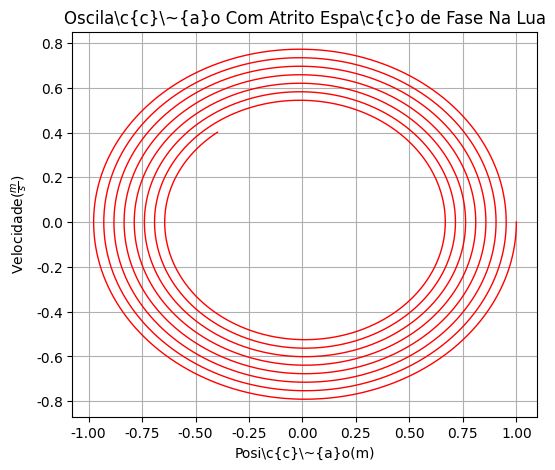

The script that saved this image:
import matplotlib.pyplot as plt
import numpy as np

def verlet(xt,vt):
	p=xt+vt*dt+0.5*(-xt*(k/m)-(np.sign(vt)*fat))*dt**2
	f=vt+0.5*((-p*(k/m)-(np.sign(vt)*fat))+(-xt*(k/m)-(np.sign(vt)*fat)))*dt
	return p,f

mi=0.003
m=1.56
k=1
g=1.625
n=m*g
fat=mi*n
dt=0.001
t=[0]
xt1=1
vt1=0
t1=0
x=[1]
v=[0]

while t1<60:
	t1+=dt
	xt1,vt1=verlet(xt1,vt1)
	x.append(xt1)
	v.append(vt1)
	t.append(t1)

plt.figure(figsize=(6,5), dpi=96)

ax=plt.gca()
ax.xaxis.set_ticks_position('bottom')
ax.yaxis.set_ticks_position('left')
ax.autoscale()

plt.rc('text', usetex=True)
plt.rc('font', **{'sans-serif' : 'Arial', 'family' : 'sans-serif'})
plt.xlabel(r'Posi\c{c}\~{a}o(m)')
plt.ylabel(r'Velocidade($\frac{m}{s}$)')

plt.title(r'Oscila\c{c}\~{a}o Com Atrito Espa\c{c}o de Fase Na Lua', fontsize=12)
plt.grid()
plt.plot(x,v, 'r-', linewidth=1)
plt.savefig("XxVIS.pdf", dpi=96)
plt.show()
